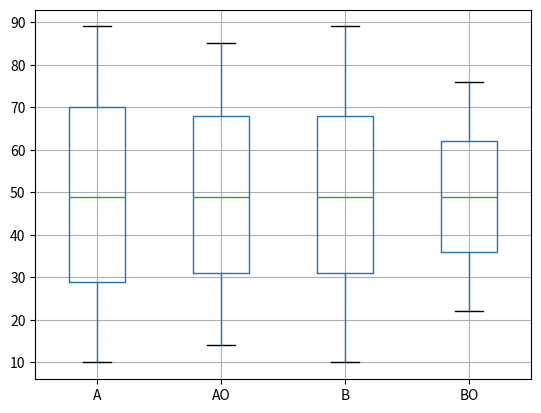

This figure's Python source:
import numpy as np
import pandas as pd
import matplotlib.pyplot as plt

size=200

np.random.seed(2)

x = np.random.randint(1,100,(100))
x = np.arange(0,100)

s1 = pd.Series(x)
s2 = s1[s1.between(s1.quantile(.05), s1.quantile(.95))] # without outliers



df = pd.DataFrame(np.random.randint(10,90,size=(1000, 2)), columns=list('AB'))
df['AO'] = df.A
df['BO'] = df.B
schablone = df.A.between(df.A.quantile(.05), df.A.quantile(.95))

df.AO = df.A[schablone]
df.BO = df.B[df.B.between(df.B.quantile(.15), df.B.quantile(.85))]


df.boxplot(column=['A','AO','B','BO'])

x = np.array([1,3,4,5,6])
y = np.array([True, False, False, True, True])

x = pd.Series(x)
y = pd.Series(y)

a = x[y]
print(a)

x = np.arange(1,11)
x = pd.Series(x)
print(x.quantile(0.25))
print(x.between(3,5))




plt.show()
